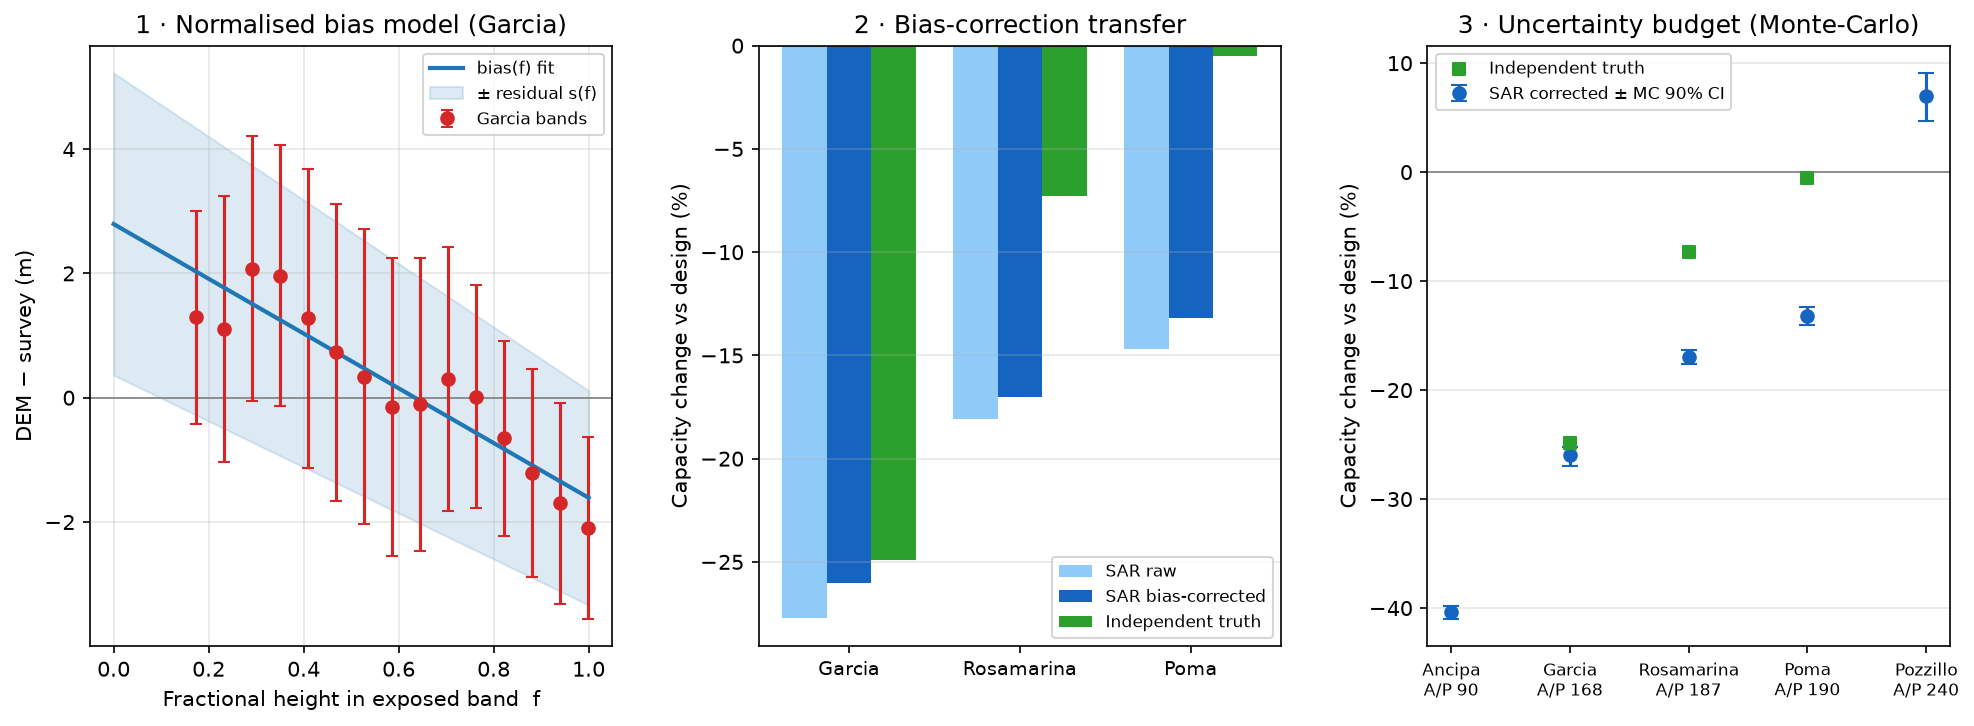

The data file committed next to this chart (first rows):
reservoir, ap_m, sar_raw_pct, sar_corr_pct, truth_band_pct, err_raw_pct, err_corr_pct, mc_ci5_pct, mc_ci95_pct, mc_halfwidth_pct
Ancipa, 90.5, -41.0, -40.4, , , , -41.0, -39.8, 0.6
Garcia, 167.7, -27.7, -26.0, -24.9, -2.8, -1.1, -27.0, -25.2, 0.9
Rosamarina, 187.4, -18.1, -17.0, -7.3, -10.7, -9.6, -17.6, -16.3, 0.7
Poma, 190.1, -14.7, -13.2, -0.5, -14.2, -12.7, -14.0, -12.4, 0.8
Pozzillo, 240.5, -0.3, 7.0, , , , 4.7, 9.1, 2.2
